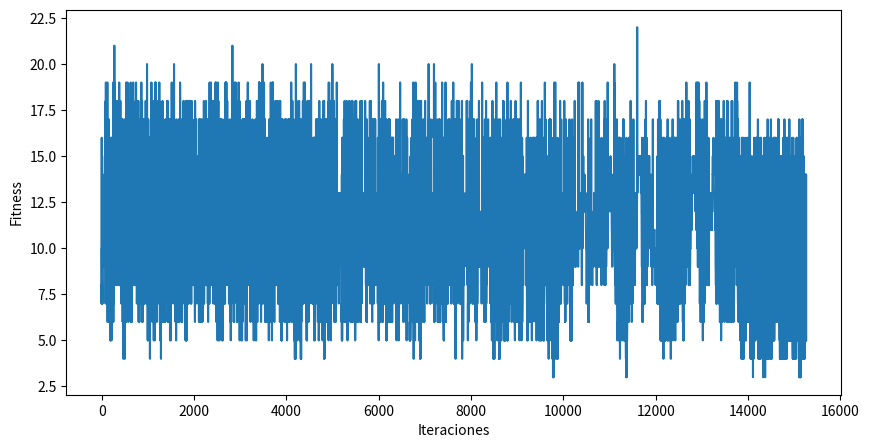

Source code (Python):
from pprint import pprint as pp
import math
import random
import numpy as np
import copy
import time
import matplotlib.pyplot as plt

# Estructura de un distrito
class Distrito:

    # Inicializacion de la clase
    def __init__(self, numero, adyacentes):
        self.numero = numero
        self.adyacentes = adyacentes

    def __str__(self):
        return "Valores: {}, {}".format(self.get_numero(), self.get_adyacentes())

    # Devuelve el distrito
    def get_numero(self):
        return self.numero

    # Devuelve los distritos adyacentes
    def get_adyacentes(self):
        return self.adyacentes


# Lista con todos los distritos
FULL_DISTRICTS = [1,2,3,4,5,6,7,8,9,10,11,12,13,14,15,16]

# Definición de variables globales
PENALTY = 8
NUM_DISTRITOS = 16
T = 84 # Temperatura actual (ya optimizada)
MAX_FITNESS = 13 + PENALTY # Valor máximo que toma fitness
MIN_T = 1 # Temperatura mínima
MIWC = 50 # Max iterations without change (NO USAR)
ItDT = 140 # Iterations to decrease temperature
alpha = 0.96

# Define los distritos del problema
DISTRITOS = [
    Distrito(1, [1, 2, 4, 5]),
    Distrito(2, [1, 2, 3, 5, 6]),
    Distrito(3, [2, 3, 6, 7]),
    Distrito(4, [1, 4, 5, 8, 10, 11]),
    Distrito(5, [1, 2, 4, 5, 6, 8]),
    Distrito(6, [2, 3, 5, 6, 7, 8, 9]),
    Distrito(7, [3, 6, 7, 9, 13]),
    Distrito(8, [4, 5, 6, 8, 9, 11, 12]),
    Distrito(9, [6, 7, 8, 9, 12, 13]),
    Distrito(10, [4, 10, 11, 14]),
    Distrito(11, [4, 8, 10, 11, 12, 14, 15]),
    Distrito(12, [8, 9, 11, 12, 13, 14, 15]),
    Distrito(13, [7, 9, 12, 13, 15, 16]),
    Distrito(14, [10, 11, 12, 15]),
    Distrito(15, [11, 12, 13, 14, 15, 16]),
    Distrito(16, [13, 15, 16])
]

# Intercambia los dos distritos indicados con ind1 y ind2 de la solución actual
def swapDistritos(sol, ind1, ind2):
    temp = sol[ind1]
    del sol[ind1]
    sol.insert(ind1, sol[ind2-1])
    del sol[ind2]
    sol.insert(ind2, temp)

# Devuelve un score/fitness para la solución
def fitnessSolution2(sol):
    sc = sol.count(1)
    dumy_fitness = sc if isSolution(sol) else sc + PENALTY
    return dumy_fitness

# Segunda opción de fitness, no usar de momento
def fitnessSolution(sol):
    sc = sol.count(1) + (NUM_DISTRITOS - len(getDistrictCovered(sol)))
    dumy_fitness = sc if isSolution(sol) else sc + PENALTY # Nunca se cogen las soluciones si no son factibles
    return dumy_fitness

def getDistrictCovered(sol):
    district_covered = []
    for i, district in enumerate(sol):
        if district == 1:
            district_covered += [dist for dist in DISTRITOS[i].get_adyacentes() if dist not in district_covered]
    return district_covered

# Comprubea si uns solución parcial puede ser solución del problema
def isSolution(sol):
    district_covered = getDistrictCovered(sol)

    if set(FULL_DISTRICTS).issubset(district_covered): return True
    else: return False

# Genera una nueva solución a partir de la anterior
def exploreNewSolution(sol):
    i_swap1, i_swap2 = random.randint(0,NUM_DISTRITOS-1), random.randint(0,NUM_DISTRITOS-1)
    while i_swap1 == i_swap2:
        i_swap1, i_swap2 = random.randint(0,NUM_DISTRITOS-1), random.randint(0,NUM_DISTRITOS-1)
    i_mutation = random.randint(0,NUM_DISTRITOS-1)
    new_sol = copy.deepcopy(sol)

    # Se hace el intercambio de los distritos y se muta el valor de uno de los distritos
    swapDistritos(new_sol, i_swap1, i_swap2)
    if random.random() < probMutation(sol):
        if new_sol[i_mutation] == 0: new_sol[i_mutation] = 1
        else: new_sol[i_mutation] = 0

    # Se devuelve la nueva solución
    return new_sol

# Calcula la probabilidad de coger la solución dada
def calculateProb(old, new):
    if fitnessSolution(new) < fitnessSolution(old): return 1
    else: return math.exp(-((fitnessSolution(new) - fitnessSolution(old))/T))

# Calculate mutation probability
def probMutation(sol):
    return math.exp(-((MAX_FITNESS - fitnessSolution(sol))/T))

# Función principal
def calculateBestSol():

    iteration = 1
    iwc = 0 # Iterations without change
    old_sol = [1 if random.random() > 0.5 else 0 for x in range(16)]
    best_sol = copy.deepcopy(old_sol)
    fitness_solutions_explored = []

    global T
    while T >  MIN_T:
        new_sol = exploreNewSolution(old_sol)
        fitness_solutions_explored.append(fitnessSolution(new_sol))
        prob = random.random()

        # Calcula la probabilidad de cambio
        if prob <= calculateProb(old_sol, new_sol):
            old_sol = copy.deepcopy(new_sol)
            # Comprueba si es la mejor solución hasta el momento
            if fitnessSolution(new_sol) < fitnessSolution(best_sol):
                best_sol = copy.deepcopy(new_sol)

                # Comprobamos is es la mejor solución del problema
                # if fitnessSolution(best_sol) == 3:
                # print(iteration)

        if iteration % ItDT == 0:
            T = T * alpha
        iteration += 1

    return (best_sol, fitness_solutions_explored)


if __name__ == "__main__":

    # Test 1: Temperatura fijada de 82 y establecer un rango de +-15 a esa temperatura
    # temperaturas = [i for i in range(T-15, T+15 + 1)]

    # Test 2: alfa variable entre 0'9 y 0'99
    # alfas = [0.90, 0.91, 0.92, 0.93, 0.94, 0.95, 0.96, 0.97, 0.98, 0.99]

    # Test 3: iteraciones en bajar la temperatura
    iteraciones = [80, 85, 90, 95, 100, 105, 110, 115, 120, 125, 130, 135, 140, 145]

    num_test = 20
    datos_grafico = []

    # Test 1
    # for temp in temperaturas:

    # Test 2
    # for alf in alfas:

    # Test 3
    # for it in iteraciones:
    #     aciertos = 0
    #     for nt in range(0,num_test):
    #         # Test 1
    #         # T = temp

    #         # Test 2
    #         # T = 84
    #         # alpha = alf

    #         # Test 3
    #         T = 84
    #         ItDT = it

    #         best_sol = calculateBestSol()

    #         if fitnessSolution(best_sol) == 3: aciertos += 1
    #     # Test 1
    #     # print('Temperatura: ', temp, '\tAciertos(20):', aciertos, '\n')

    #     # Test 2
    #     # print('Alfa: ', alf, '\tAciertos(20):', aciertos, '\n')

    #     # Test 3
    #     print('Iteraciones: ', it, '\tAciertos(20):', aciertos, '\n')

    #     datos_grafico.append(aciertos)
    #     aciertos = 0

    start_time = time.time()
    sol = calculateBestSol()
    best_sol, fitness_solutions_explored = sol

    end_time = time.time()
    time_spent = end_time - start_time
    print("Han pasado {} segundos".format(time_spent))
    print("Mejor solución encontrada pone parques de bomberos en: {}, con fitness: {}".format([i+1 for i, e in enumerate(best_sol) if e == 1], fitnessSolution(best_sol)))

    fig = plt.figure(figsize=(10,5))
    ax = fig.add_subplot(111)
    # ax.set_ylabel('Número de aciertos')

    # Mostrar resultados de una sola iteración
    ax.set_ylabel('Fitness')
    ax.set_xlabel('Iteraciones')
    plt.plot([x for x in range(len(fitness_solutions_explored))], fitness_solutions_explored)

    # Test 1
    # plt.plot(temperaturas, datos_grafico)
    # ax.set_title('Número de aciertos en función de la temperatura')
    # ax.set_xlabel('Temperatura')

    # Test 2
    # plt.plot(alfas, datos_grafico)
    # ax.set_title('Número de aciertos en función de las alfas')
    # ax.set_xlabel('Alfa')

    # Test 3
    # plt.plot(iteraciones, datos_grafico)
    # ax.set_title('Número de aciertos en función de las iteraciones para decrementar la temperatura')
    # ax.set_xlabel('Itereaciones que la temperatura permanece estable')

    plt.show()
